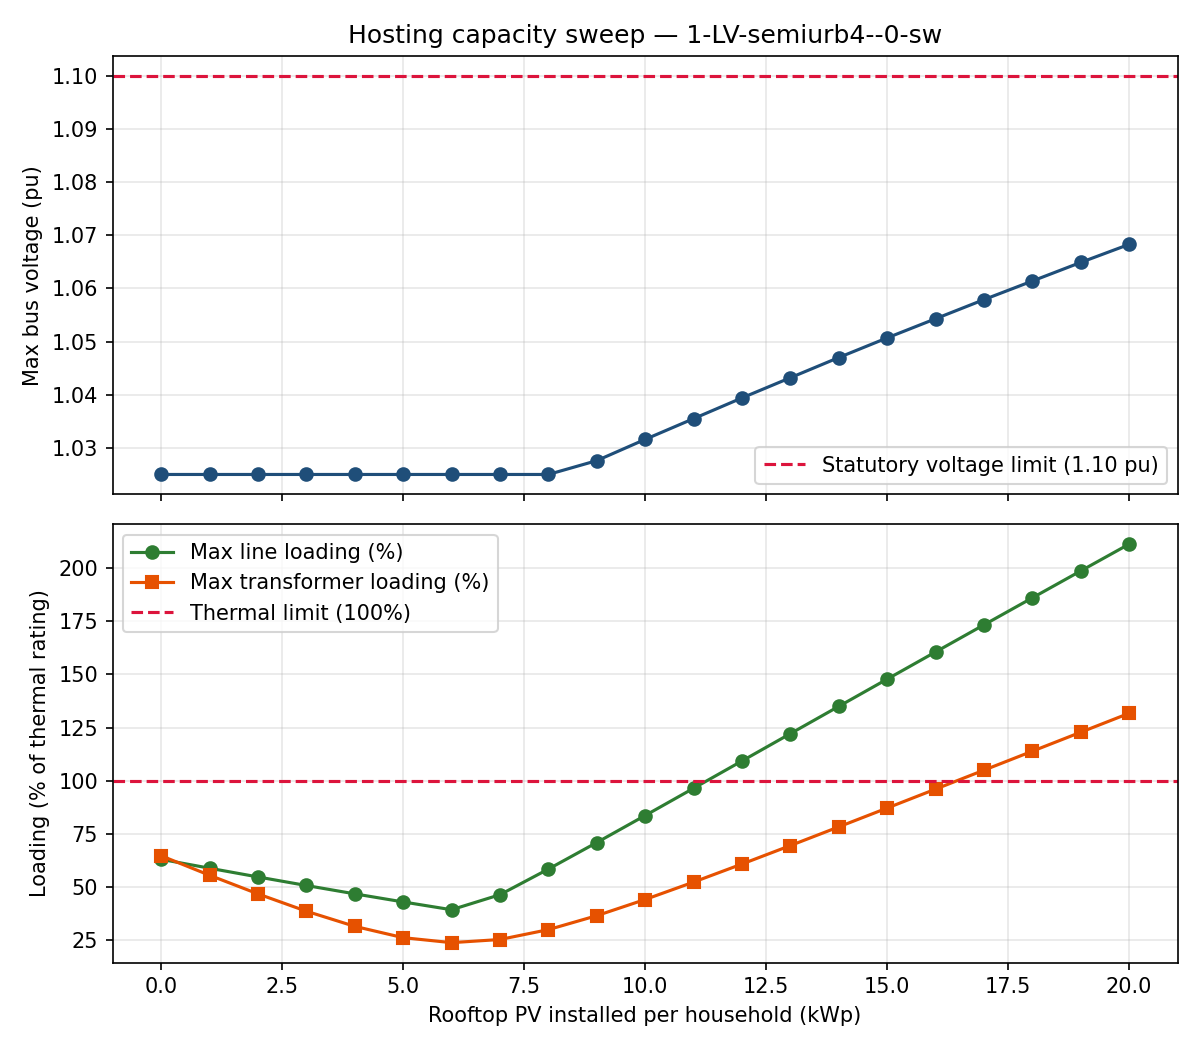

Source data for this figure (header and first rows):
pv_kwp_per_house, max_voltage_pu, max_line_loading_pct, max_trafo_loading_pct, voltage_violation, thermal_violation
0, 1.025, 63.09, 64.76, False, False
1, 1.025, 58.91, 55.6, False, False
2, 1.025, 54.8, 46.84, False, False
3, 1.025, 50.78, 38.69, False, False
4, 1.025, 46.85, 31.57, False, False
5, 1.025, 43.05, 26.25, False, False
6, 1.025, 39.38, 23.9, False, False
7, 1.025, 46.44, 25.38, False, False
8, 1.025, 58.48, 30.02, False, False
9, 1.028, 70.97, 36.58, False, False
10, 1.032, 83.68, 44.19, False, False
11, 1.036, 96.48, 52.37, False, False
12, 1.039, 109.3, 60.86, False, True
13, 1.043, 122.2, 69.54, False, True
14, 1.047, 135.0, 78.34, False, True
15, 1.051, 147.8, 87.19, False, True
16, 1.054, 160.6, 96.09, False, True
17, 1.058, 173.3, 105.0, False, True
18, 1.061, 186, 113.9, False, True
19, 1.065, 198.7, 122.8, False, True
20, 1.068, 211.3, 131.8, False, True
